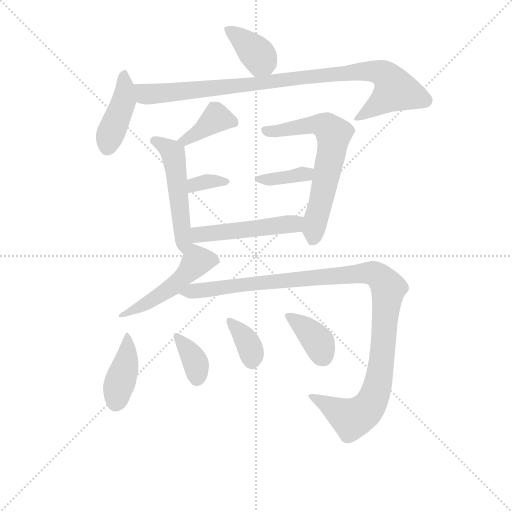
t = 0.00 s
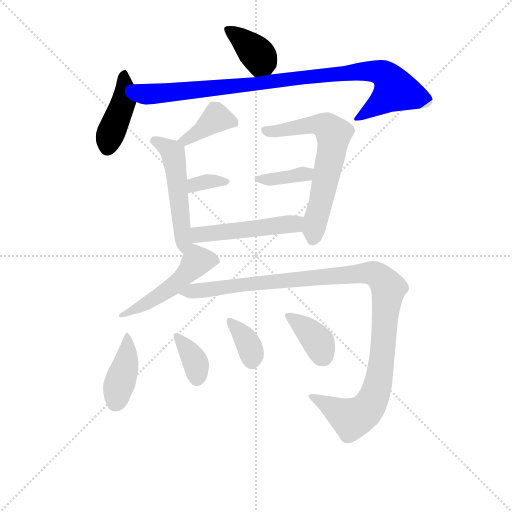
t = 1.99 s
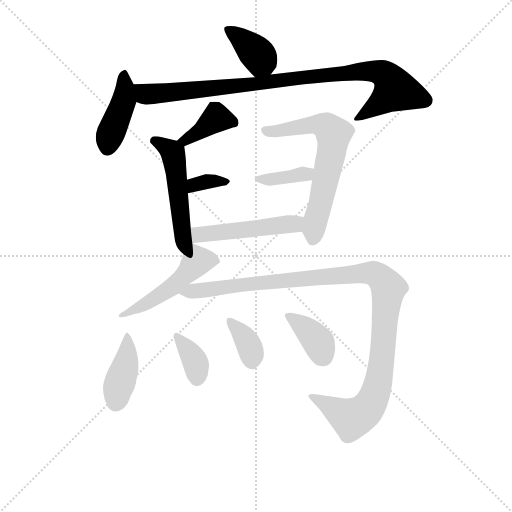
t = 3.99 s
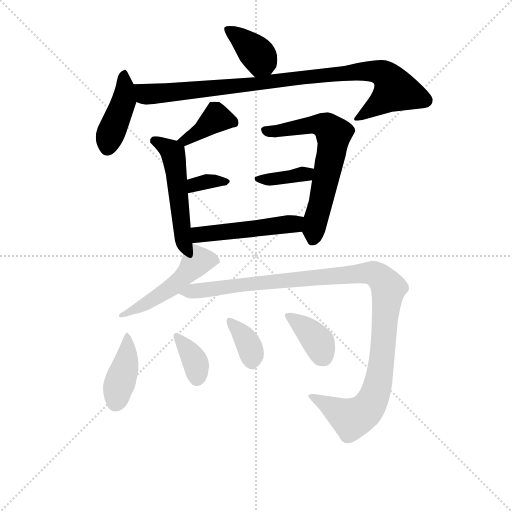
t = 5.98 s
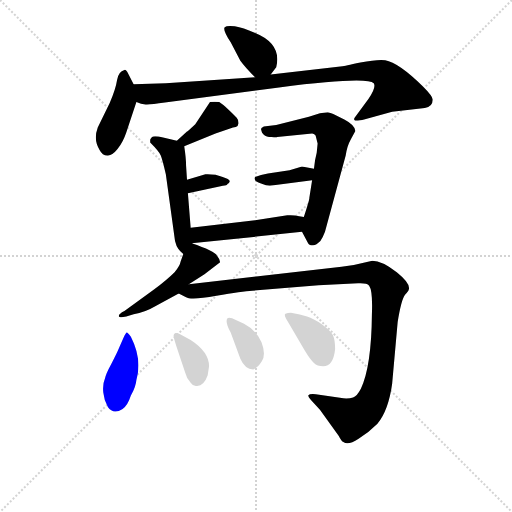
t = 7.97 s
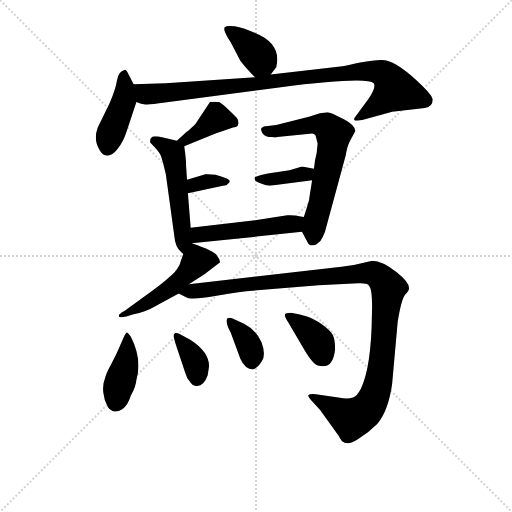
t = 9.97 s

The animated SVG that drew these frames (rendered in a browser with its animation timeline set to each time). Animation: 15 CSS @keyframes rules; one cycle of 9.97 s.

<svg version="1.1" viewBox="0 0 1024 1024" xmlns="http://www.w3.org/2000/svg">
  <g stroke="lightgray" stroke-dasharray="1,1" stroke-width="1" transform="scale(4, 4)">
    <line x1="0" y1="0" x2="256" y2="256"></line>
    <line x1="256" y1="0" x2="0" y2="256"></line>
    <line x1="128" y1="0" x2="128" y2="256"></line>
    <line x1="0" y1="128" x2="256" y2="128"></line>
  </g>
<g transform="scale(0.92, -0.92) translate(60, -900)">
   <style type="text/css">
    @keyframes keyframes0 {
      from {
       stroke: blue;
       stroke-dashoffset: 382;
       stroke-width: 128;
       }
       55% {
       animation-timing-function: step-end;
       stroke: blue;
       stroke-dashoffset: 0;
       stroke-width: 128;
       }
       to {
       stroke: black;
       stroke-width: 1024;
       }
       }
       #make-me-a-hanzi-animation-0 {
         animation: keyframes0 0.560872s both;
         animation-delay: 0.000000s;
         animation-timing-function: linear;
       }
    @keyframes keyframes1 {
      from {
       stroke: blue;
       stroke-dashoffset: 420;
       stroke-width: 128;
       }
       58% {
       animation-timing-function: step-end;
       stroke: blue;
       stroke-dashoffset: 0;
       stroke-width: 128;
       }
       to {
       stroke: black;
       stroke-width: 1024;
       }
       }
       #make-me-a-hanzi-animation-1 {
         animation: keyframes1 0.591797s both;
         animation-delay: 0.560872s;
         animation-timing-function: linear;
       }
    @keyframes keyframes2 {
      from {
       stroke: blue;
       stroke-dashoffset: 950;
       stroke-width: 128;
       }
       76% {
       animation-timing-function: step-end;
       stroke: blue;
       stroke-dashoffset: 0;
       stroke-width: 128;
       }
       to {
       stroke: black;
       stroke-width: 1024;
       }
       }
       #make-me-a-hanzi-animation-2 {
         animation: keyframes2 1.023112s both;
         animation-delay: 1.152669s;
         animation-timing-function: linear;
       }
    @keyframes keyframes3 {
      from {
       stroke: blue;
       stroke-dashoffset: 391;
       stroke-width: 128;
       }
       56% {
       animation-timing-function: step-end;
       stroke: blue;
       stroke-dashoffset: 0;
       stroke-width: 128;
       }
       to {
       stroke: black;
       stroke-width: 1024;
       }
       }
       #make-me-a-hanzi-animation-3 {
         animation: keyframes3 0.568197s both;
         animation-delay: 2.175781s;
         animation-timing-function: linear;
       }
    @keyframes keyframes4 {
      from {
       stroke: blue;
       stroke-dashoffset: 513;
       stroke-width: 128;
       }
       63% {
       animation-timing-function: step-end;
       stroke: blue;
       stroke-dashoffset: 0;
       stroke-width: 128;
       }
       to {
       stroke: black;
       stroke-width: 1024;
       }
       }
       #make-me-a-hanzi-animation-4 {
         animation: keyframes4 0.667480s both;
         animation-delay: 2.743978s;
         animation-timing-function: linear;
       }
    @keyframes keyframes5 {
      from {
       stroke: blue;
       stroke-dashoffset: 341;
       stroke-width: 128;
       }
       53% {
       animation-timing-function: step-end;
       stroke: blue;
       stroke-dashoffset: 0;
       stroke-width: 128;
       }
       to {
       stroke: black;
       stroke-width: 1024;
       }
       }
       #make-me-a-hanzi-animation-5 {
         animation: keyframes5 0.527507s both;
         animation-delay: 3.411458s;
         animation-timing-function: linear;
       }
    @keyframes keyframes6 {
      from {
       stroke: blue;
       stroke-dashoffset: 647;
       stroke-width: 128;
       }
       68% {
       animation-timing-function: step-end;
       stroke: blue;
       stroke-dashoffset: 0;
       stroke-width: 128;
       }
       to {
       stroke: black;
       stroke-width: 1024;
       }
       }
       #make-me-a-hanzi-animation-6 {
         animation: keyframes6 0.776530s both;
         animation-delay: 3.938965s;
         animation-timing-function: linear;
       }
    @keyframes keyframes7 {
      from {
       stroke: blue;
       stroke-dashoffset: 370;
       stroke-width: 128;
       }
       55% {
       animation-timing-function: step-end;
       stroke: blue;
       stroke-dashoffset: 0;
       stroke-width: 128;
       }
       to {
       stroke: black;
       stroke-width: 1024;
       }
       }
       #make-me-a-hanzi-animation-7 {
         animation: keyframes7 0.551107s both;
         animation-delay: 4.715495s;
         animation-timing-function: linear;
       }
    @keyframes keyframes8 {
      from {
       stroke: blue;
       stroke-dashoffset: 498;
       stroke-width: 128;
       }
       62% {
       animation-timing-function: step-end;
       stroke: blue;
       stroke-dashoffset: 0;
       stroke-width: 128;
       }
       to {
       stroke: black;
       stroke-width: 1024;
       }
       }
       #make-me-a-hanzi-animation-8 {
         animation: keyframes8 0.655273s both;
         animation-delay: 5.266602s;
         animation-timing-function: linear;
       }
    @keyframes keyframes9 {
      from {
       stroke: blue;
       stroke-dashoffset: 502;
       stroke-width: 128;
       }
       62% {
       animation-timing-function: step-end;
       stroke: blue;
       stroke-dashoffset: 0;
       stroke-width: 128;
       }
       to {
       stroke: black;
       stroke-width: 1024;
       }
       }
       #make-me-a-hanzi-animation-9 {
         animation: keyframes9 0.658529s both;
         animation-delay: 5.921875s;
         animation-timing-function: linear;
       }
    @keyframes keyframes10 {
      from {
       stroke: blue;
       stroke-dashoffset: 1128;
       stroke-width: 128;
       }
       79% {
       animation-timing-function: step-end;
       stroke: blue;
       stroke-dashoffset: 0;
       stroke-width: 128;
       }
       to {
       stroke: black;
       stroke-width: 1024;
       }
       }
       #make-me-a-hanzi-animation-10 {
         animation: keyframes10 1.167969s both;
         animation-delay: 6.580404s;
         animation-timing-function: linear;
       }
    @keyframes keyframes11 {
      from {
       stroke: blue;
       stroke-dashoffset: 404;
       stroke-width: 128;
       }
       57% {
       animation-timing-function: step-end;
       stroke: blue;
       stroke-dashoffset: 0;
       stroke-width: 128;
       }
       to {
       stroke: black;
       stroke-width: 1024;
       }
       }
       #make-me-a-hanzi-animation-11 {
         animation: keyframes11 0.578776s both;
         animation-delay: 7.748372s;
         animation-timing-function: linear;
       }
    @keyframes keyframes12 {
      from {
       stroke: blue;
       stroke-dashoffset: 359;
       stroke-width: 128;
       }
       54% {
       animation-timing-function: step-end;
       stroke: blue;
       stroke-dashoffset: 0;
       stroke-width: 128;
       }
       to {
       stroke: black;
       stroke-width: 1024;
       }
       }
       #make-me-a-hanzi-animation-12 {
         animation: keyframes12 0.542155s both;
         animation-delay: 8.327148s;
         animation-timing-function: linear;
       }
    @keyframes keyframes13 {
      from {
       stroke: blue;
       stroke-dashoffset: 361;
       stroke-width: 128;
       }
       54% {
       animation-timing-function: step-end;
       stroke: blue;
       stroke-dashoffset: 0;
       stroke-width: 128;
       }
       to {
       stroke: black;
       stroke-width: 1024;
       }
       }
       #make-me-a-hanzi-animation-13 {
         animation: keyframes13 0.543783s both;
         animation-delay: 8.869303s;
         animation-timing-function: linear;
       }
    @keyframes keyframes14 {
      from {
       stroke: blue;
       stroke-dashoffset: 374;
       stroke-width: 128;
       }
       55% {
       animation-timing-function: step-end;
       stroke: blue;
       stroke-dashoffset: 0;
       stroke-width: 128;
       }
       to {
       stroke: black;
       stroke-width: 1024;
       }
       }
       #make-me-a-hanzi-animation-14 {
         animation: keyframes14 0.554362s both;
         animation-delay: 9.413086s;
         animation-timing-function: linear;
       }
</style>
<path d="M 528.5 738.0 L 540.5 754.0 Q 553.5 805.0 493.5 829.0 Q 468.5 840.0 450.5 843.0 Q 432.5 845.0 428.5 841.0 Q 423.5 836.0 441.5 808.0 L 462.5 768.0 Q 473.5 753.0 494.5 732.0 C 511.5 715.0 511.5 715.0 528.5 738.0 Z" fill="lightgray"></path> 
<path d="M 230.5 717.0 L 216.5 744.0 Q 212.5 750.0 210.5 748.0 Q 197.5 745.0 194.5 726.0 Q 191.5 706.0 178.5 676.0 L 152.5 623.0 Q 142.5 596.0 156.5 574.0 Q 162.5 562.0 173.5 562.0 Q 183.5 561.0 195.5 576.0 Q 207.5 591.0 214.5 612.0 L 236.5 678.0 C 242.5 695.0 242.5 695.0 230.5 717.0 Z" fill="lightgray"></path> 
<path d="M 298.5 677.0 L 546.5 710.0 Q 737.5 734.0 752.5 719.0 Q 758.5 710.0 740.5 684.0 L 712.5 646.0 Q 708.5 642.0 710.5 639.0 Q 712.5 636.0 733.5 641.0 L 792.5 657.0 L 863.5 665.0 Q 881.5 668.0 880.5 684.0 Q 880.5 691.0 859.5 712.0 Q 806.5 764.0 777.5 769.0 Q 759.5 771.0 723.5 764.0 Q 687.5 756.0 684.5 756.0 L 528.5 738.0 L 494.5 732.0 L 300.5 719.0 L 230.5 717.0 C 200.5 716.0 207.5 685.0 236.5 678.0 Q 248.5 672.0 259.5 673.0 Q 270.5 673.0 298.5 677.0 Z" fill="lightgray"></path> 
<path d="M 340.5 582.0 L 408.5 610.0 L 446.5 623.0 Q 453.5 623.0 456.5 626.0 L 458.5 632.0 Q 458.5 640.0 454.5 644.0 Q 424.5 674.0 416.5 678.0 Q 406.5 680.0 396.5 678.0 L 364.5 630.0 Q 347.5 614.0 346.5 614.0 L 324.5 594.0 C 302.5 574.0 312.5 571.0 340.5 582.0 Z" fill="lightgray"></path> 
<path d="M 354.5 405.0 L 348.5 480.0 L 346.5 509.0 L 344.5 540.0 Q 344.5 556.0 340.5 582.0 C 339.5 591.0 339.5 591.0 324.5 594.0 L 294.5 601.0 Q 274.5 606.0 270.5 602.0 Q 266.5 597.0 266.5 596.0 L 266.5 590.0 Q 285.5 571.0 289.5 562.0 Q 293.5 552.0 300.5 521.0 L 320.5 376.0 Q 323.5 364.0 327.5 359.0 Q 330.5 354.0 338.5 348.0 C 369.5 322.0 358.5 357.0 354.5 405.0 Z" fill="lightgray"></path> 
<path d="M 348.5 480.0 L 424.5 496.0 Q 433.5 497.0 434.5 500.0 Q 438.5 501.0 439.5 506.0 Q 439.5 511.0 422.5 516.0 L 408.5 520.0 Q 392.5 522.0 386.5 521.0 L 346.5 509.0 C 317.5 500.0 319.5 474.0 348.5 480.0 Z" fill="lightgray"></path> 
<path d="M 596.5 396.0 L 609.5 372.0 Q 611.5 367.0 619.5 367.0 Q 626.5 366.0 636.5 376.0 Q 642.5 385.0 646.5 396.0 L 691.5 562.0 Q 694.5 583.0 702.5 597.0 L 712.5 615.0 Q 711.5 628.0 688.5 640.0 L 664.5 652.0 Q 654.5 656.0 652.5 656.0 L 635.5 654.0 L 611.5 646.0 L 540.5 628.0 L 513.5 625.0 L 508.5 622.0 Q 506.5 620.0 508.5 615.0 Q 508.5 611.0 513.5 607.0 Q 518.5 602.0 530.5 602.0 Q 541.5 601.0 542.5 602.0 L 618.5 610.0 Q 626.5 608.0 626.5 604.0 L 630.5 588.0 L 628.5 568.0 Q 624.5 554.0 622.5 533.0 L 618.5 508.0 L 612.5 470.0 Q 613.5 468.0 600.5 428.0 C 592.5 403.0 592.5 403.0 596.5 396.0 Z" fill="lightgray"></path> 
<path d="M 622.5 533.0 L 596.5 538.0 L 569.5 530.0 L 522.5 523.0 Q 506.5 521.0 494.5 515.0 Q 492.5 512.0 494.5 509.0 Q 494.5 505.0 507.5 501.0 Q 519.5 496.0 526.5 496.0 L 618.5 508.0 C 648.5 512.0 651.5 527.0 622.5 533.0 Z" fill="lightgray"></path> 
<path d="M 356.5 371.0 L 596.5 396.0 C 626.5 399.0 629.5 422.0 600.5 428.0 L 590.5 430.0 Q 578.5 433.0 564.5 432.0 L 494.5 421.0 L 354.5 405.0 C 324.5 402.0 326.5 368.0 356.5 371.0 Z" fill="lightgray"></path> 
<path d="M 338.5 348.0 L 332.5 331.0 Q 331.5 323.0 319.5 308.0 Q 302.5 291.0 275.5 271.0 L 210.5 224.0 Q 196.5 217.0 198.5 212.0 Q 199.5 209.0 214.5 212.0 L 230.5 217.0 Q 255.5 221.0 275.5 233.0 L 328.5 262.0 L 350.5 282.0 L 384.5 304.0 L 418.5 330.0 Q 418.5 336.0 412.5 343.0 Q 407.5 354.0 356.5 371.0 C 347.5 374.0 347.5 374.0 338.5 348.0 Z" fill="lightgray"></path> 
<path d="M 749.5 333.0 L 730.5 329.0 Q 704.5 322.0 682.5 320.0 L 350.5 282.0 C 320.5 279.0 300.5 274.0 328.5 262.0 L 344.5 254.0 Q 354.5 247.0 410.5 257.0 Q 466.5 267.0 488.5 268.0 L 632.5 280.0 L 718.5 284.0 Q 737.5 285.0 742.5 279.0 Q 750.5 268.0 748.5 217.0 Q 747.5 104.0 724.5 55.0 Q 715.5 38.0 707.5 36.0 Q 699.5 33.0 686.5 34.0 L 626.5 43.0 Q 612.5 44.0 610.5 41.0 Q 608.5 38.0 616.5 30.0 L 635.5 9.0 L 676.5 -48.0 Q 682.5 -60.0 686.5 -61.0 Q 696.5 -69.0 719.5 -54.0 Q 741.5 -40.0 760.5 -21.0 Q 784.5 8.0 792.5 66.0 L 804.5 200.0 Q 812.5 249.0 820.5 259.0 Q 828.5 268.0 828.5 270.0 Q 833.5 283.0 802.5 308.0 Q 770.5 333.0 749.5 333.0 Z" fill="lightgray"></path> 
<path d="M 206.5 11.0 Q 217.5 18.0 224.5 40.0 Q 235.5 60.0 236.5 74.0 Q 249.5 119.0 224.5 168.0 Q 216.5 178.0 215.5 177.0 Q 213.5 176.0 208.5 166.0 L 198.5 143.0 Q 194.5 133.0 182.5 110.0 Q 169.5 86.0 168.5 78.0 Q 162.5 64.0 164.5 47.0 Q 166.5 29.0 174.5 15.0 Q 186.5 -2.0 206.5 11.0 Z" fill="lightgray"></path> 
<path d="M 391.5 84.0 L 394.5 104.0 Q 394.5 135.0 354.5 161.0 L 330.5 174.0 Q 324.5 177.0 321.5 176.0 Q 317.5 174.0 317.5 171.0 Q 316.5 168.0 324.5 144.0 L 342.5 90.0 Q 345.5 77.0 354.5 68.0 Q 360.5 59.0 368.5 61.0 Q 383.5 61.0 391.5 84.0 Z" fill="lightgray"></path> 
<path d="M 441.5 177.0 L 462.5 120.0 Q 472.5 97.0 490.5 97.0 Q 500.5 100.0 509.5 115.0 Q 518.5 130.0 508.5 156.0 Q 497.5 182.0 470.5 196.0 L 444.5 208.0 Q 436.5 210.0 434.5 208.0 Q 428.5 201.0 441.5 177.0 Z" fill="lightgray"></path> 
<path d="M 668.5 141.0 Q 668.5 162.0 663.5 172.0 Q 657.5 182.0 639.5 195.0 Q 621.5 208.0 607.5 212.0 Q 593.5 216.0 572.5 220.0 Q 565.5 220.0 560.5 218.0 Q 555.5 216.0 567.5 198.0 L 602.5 138.0 Q 614.5 118.0 622.5 111.0 Q 629.5 104.0 642.5 104.0 Q 664.5 104.0 668.5 141.0 Z" fill="lightgray"></path> 
      <clipPath id="make-me-a-hanzi-clip-0">
      <path d="M 528.5 738.0 L 540.5 754.0 Q 553.5 805.0 493.5 829.0 Q 468.5 840.0 450.5 843.0 Q 432.5 845.0 428.5 841.0 Q 423.5 836.0 441.5 808.0 L 462.5 768.0 Q 473.5 753.0 494.5 732.0 C 511.5 715.0 511.5 715.0 528.5 738.0 Z" fill="lightgray"></path>
      </clipPath>
      <path clip-path="url(#make-me-a-hanzi-clip-0)" d="M 433.5 837.0 L 463.5 817.0 L 504.5 777.0 L 497.5 745.0 " fill="none" id="make-me-a-hanzi-animation-0" stroke-dasharray="254 508" stroke-linecap="round"></path>

      <clipPath id="make-me-a-hanzi-clip-1">
      <path d="M 230.5 717.0 L 216.5 744.0 Q 212.5 750.0 210.5 748.0 Q 197.5 745.0 194.5 726.0 Q 191.5 706.0 178.5 676.0 L 152.5 623.0 Q 142.5 596.0 156.5 574.0 Q 162.5 562.0 173.5 562.0 Q 183.5 561.0 195.5 576.0 Q 207.5 591.0 214.5 612.0 L 236.5 678.0 C 242.5 695.0 242.5 695.0 230.5 717.0 Z" fill="lightgray"></path>
      </clipPath>
      <path clip-path="url(#make-me-a-hanzi-clip-1)" d="M 208.5 739.0 L 209.5 680.0 L 173.5 581.0 " fill="none" id="make-me-a-hanzi-animation-1" stroke-dasharray="292 584" stroke-linecap="round"></path>

      <clipPath id="make-me-a-hanzi-clip-2">
      <path d="M 298.5 677.0 L 546.5 710.0 Q 737.5 734.0 752.5 719.0 Q 758.5 710.0 740.5 684.0 L 712.5 646.0 Q 708.5 642.0 710.5 639.0 Q 712.5 636.0 733.5 641.0 L 792.5 657.0 L 863.5 665.0 Q 881.5 668.0 880.5 684.0 Q 880.5 691.0 859.5 712.0 Q 806.5 764.0 777.5 769.0 Q 759.5 771.0 723.5 764.0 Q 687.5 756.0 684.5 756.0 L 528.5 738.0 L 494.5 732.0 L 300.5 719.0 L 230.5 717.0 C 200.5 716.0 207.5 685.0 236.5 678.0 Q 248.5 672.0 259.5 673.0 Q 270.5 673.0 298.5 677.0 Z" fill="lightgray"></path>
      </clipPath>
      <path clip-path="url(#make-me-a-hanzi-clip-2)" d="M 237.5 711.0 L 256.5 695.0 L 287.5 696.0 L 717.5 745.0 L 774.5 739.0 L 799.5 704.0 L 714.5 642.0 " fill="none" id="make-me-a-hanzi-animation-2" stroke-dasharray="822 1644" stroke-linecap="round"></path>

      <clipPath id="make-me-a-hanzi-clip-3">
      <path d="M 340.5 582.0 L 408.5 610.0 L 446.5 623.0 Q 453.5 623.0 456.5 626.0 L 458.5 632.0 Q 458.5 640.0 454.5 644.0 Q 424.5 674.0 416.5 678.0 Q 406.5 680.0 396.5 678.0 L 364.5 630.0 Q 347.5 614.0 346.5 614.0 L 324.5 594.0 C 302.5 574.0 312.5 571.0 340.5 582.0 Z" fill="lightgray"></path>
      </clipPath>
      <path clip-path="url(#make-me-a-hanzi-clip-3)" d="M 449.5 632.0 L 409.5 643.0 L 343.5 594.0 L 332.5 596.0 " fill="none" id="make-me-a-hanzi-animation-3" stroke-dasharray="263 526" stroke-linecap="round"></path>

      <clipPath id="make-me-a-hanzi-clip-4">
      <path d="M 354.5 405.0 L 348.5 480.0 L 346.5 509.0 L 344.5 540.0 Q 344.5 556.0 340.5 582.0 C 339.5 591.0 339.5 591.0 324.5 594.0 L 294.5 601.0 Q 274.5 606.0 270.5 602.0 Q 266.5 597.0 266.5 596.0 L 266.5 590.0 Q 285.5 571.0 289.5 562.0 Q 293.5 552.0 300.5 521.0 L 320.5 376.0 Q 323.5 364.0 327.5 359.0 Q 330.5 354.0 338.5 348.0 C 369.5 322.0 358.5 357.0 354.5 405.0 Z" fill="lightgray"></path>
      </clipPath>
      <path clip-path="url(#make-me-a-hanzi-clip-4)" d="M 276.5 594.0 L 315.5 566.0 L 337.5 358.0 " fill="none" id="make-me-a-hanzi-animation-4" stroke-dasharray="385 770" stroke-linecap="round"></path>

      <clipPath id="make-me-a-hanzi-clip-5">
      <path d="M 348.5 480.0 L 424.5 496.0 Q 433.5 497.0 434.5 500.0 Q 438.5 501.0 439.5 506.0 Q 439.5 511.0 422.5 516.0 L 408.5 520.0 Q 392.5 522.0 386.5 521.0 L 346.5 509.0 C 317.5 500.0 319.5 474.0 348.5 480.0 Z" fill="lightgray"></path>
      </clipPath>
      <path clip-path="url(#make-me-a-hanzi-clip-5)" d="M 354.5 488.0 L 362.5 498.0 L 391.5 506.0 L 433.5 506.0 " fill="none" id="make-me-a-hanzi-animation-5" stroke-dasharray="213 426" stroke-linecap="round"></path>

      <clipPath id="make-me-a-hanzi-clip-6">
      <path d="M 596.5 396.0 L 609.5 372.0 Q 611.5 367.0 619.5 367.0 Q 626.5 366.0 636.5 376.0 Q 642.5 385.0 646.5 396.0 L 691.5 562.0 Q 694.5 583.0 702.5 597.0 L 712.5 615.0 Q 711.5 628.0 688.5 640.0 L 664.5 652.0 Q 654.5 656.0 652.5 656.0 L 635.5 654.0 L 611.5 646.0 L 540.5 628.0 L 513.5 625.0 L 508.5 622.0 Q 506.5 620.0 508.5 615.0 Q 508.5 611.0 513.5 607.0 Q 518.5 602.0 530.5 602.0 Q 541.5 601.0 542.5 602.0 L 618.5 610.0 Q 626.5 608.0 626.5 604.0 L 630.5 588.0 L 628.5 568.0 Q 624.5 554.0 622.5 533.0 L 618.5 508.0 L 612.5 470.0 Q 613.5 468.0 600.5 428.0 C 592.5 403.0 592.5 403.0 596.5 396.0 Z" fill="lightgray"></path>
      </clipPath>
      <path clip-path="url(#make-me-a-hanzi-clip-6)" d="M 514.5 619.0 L 536.5 615.0 L 623.5 630.0 L 649.5 624.0 L 665.5 608.0 L 620.5 381.0 " fill="none" id="make-me-a-hanzi-animation-6" stroke-dasharray="519 1038" stroke-linecap="round"></path>

      <clipPath id="make-me-a-hanzi-clip-7">
      <path d="M 622.5 533.0 L 596.5 538.0 L 569.5 530.0 L 522.5 523.0 Q 506.5 521.0 494.5 515.0 Q 492.5 512.0 494.5 509.0 Q 494.5 505.0 507.5 501.0 Q 519.5 496.0 526.5 496.0 L 618.5 508.0 C 648.5 512.0 651.5 527.0 622.5 533.0 Z" fill="lightgray"></path>
      </clipPath>
      <path clip-path="url(#make-me-a-hanzi-clip-7)" d="M 503.5 512.0 L 524.5 509.0 L 605.5 521.0 L 614.5 528.0 " fill="none" id="make-me-a-hanzi-animation-7" stroke-dasharray="242 484" stroke-linecap="round"></path>

      <clipPath id="make-me-a-hanzi-clip-8">
      <path d="M 356.5 371.0 L 596.5 396.0 C 626.5 399.0 629.5 422.0 600.5 428.0 L 590.5 430.0 Q 578.5 433.0 564.5 432.0 L 494.5 421.0 L 354.5 405.0 C 324.5 402.0 326.5 368.0 356.5 371.0 Z" fill="lightgray"></path>
      </clipPath>
      <path clip-path="url(#make-me-a-hanzi-clip-8)" d="M 363.5 377.0 L 370.5 389.0 L 580.5 413.0 L 594.5 423.0 " fill="none" id="make-me-a-hanzi-animation-8" stroke-dasharray="370 740" stroke-linecap="round"></path>

      <clipPath id="make-me-a-hanzi-clip-9">
      <path d="M 338.5 348.0 L 332.5 331.0 Q 331.5 323.0 319.5 308.0 Q 302.5 291.0 275.5 271.0 L 210.5 224.0 Q 196.5 217.0 198.5 212.0 Q 199.5 209.0 214.5 212.0 L 230.5 217.0 Q 255.5 221.0 275.5 233.0 L 328.5 262.0 L 350.5 282.0 L 384.5 304.0 L 418.5 330.0 Q 418.5 336.0 412.5 343.0 Q 407.5 354.0 356.5 371.0 C 347.5 374.0 347.5 374.0 338.5 348.0 Z" fill="lightgray"></path>
      </clipPath>
      <path clip-path="url(#make-me-a-hanzi-clip-9)" d="M 407.5 333.0 L 367.5 332.0 L 300.5 266.0 L 250.5 235.0 L 201.5 214.0 " fill="none" id="make-me-a-hanzi-animation-9" stroke-dasharray="374 748" stroke-linecap="round"></path>

      <clipPath id="make-me-a-hanzi-clip-10">
      <path d="M 749.5 333.0 L 730.5 329.0 Q 704.5 322.0 682.5 320.0 L 350.5 282.0 C 320.5 279.0 300.5 274.0 328.5 262.0 L 344.5 254.0 Q 354.5 247.0 410.5 257.0 Q 466.5 267.0 488.5 268.0 L 632.5 280.0 L 718.5 284.0 Q 737.5 285.0 742.5 279.0 Q 750.5 268.0 748.5 217.0 Q 747.5 104.0 724.5 55.0 Q 715.5 38.0 707.5 36.0 Q 699.5 33.0 686.5 34.0 L 626.5 43.0 Q 612.5 44.0 610.5 41.0 Q 608.5 38.0 616.5 30.0 L 635.5 9.0 L 676.5 -48.0 Q 682.5 -60.0 686.5 -61.0 Q 696.5 -69.0 719.5 -54.0 Q 741.5 -40.0 760.5 -21.0 Q 784.5 8.0 792.5 66.0 L 804.5 200.0 Q 812.5 249.0 820.5 259.0 Q 828.5 268.0 828.5 270.0 Q 833.5 283.0 802.5 308.0 Q 770.5 333.0 749.5 333.0 Z" fill="lightgray"></path>
      </clipPath>
      <path clip-path="url(#make-me-a-hanzi-clip-10)" d="M 335.5 266.0 L 740.5 307.0 L 766.5 298.0 L 783.5 271.0 L 782.5 256.0 L 766.5 91.0 L 745.5 22.0 L 728.5 3.0 L 704.5 -10.0 L 615.5 36.0 " fill="none" id="make-me-a-hanzi-animation-10" stroke-dasharray="1000 2000" stroke-linecap="round"></path>

      <clipPath id="make-me-a-hanzi-clip-11">
      <path d="M 206.5 11.0 Q 217.5 18.0 224.5 40.0 Q 235.5 60.0 236.5 74.0 Q 249.5 119.0 224.5 168.0 Q 216.5 178.0 215.5 177.0 Q 213.5 176.0 208.5 166.0 L 198.5 143.0 Q 194.5 133.0 182.5 110.0 Q 169.5 86.0 168.5 78.0 Q 162.5 64.0 164.5 47.0 Q 166.5 29.0 174.5 15.0 Q 186.5 -2.0 206.5 11.0 Z" fill="lightgray"></path>
      </clipPath>
      <path clip-path="url(#make-me-a-hanzi-clip-11)" d="M 216.5 169.0 L 216.5 124.0 L 190.5 24.0 " fill="none" id="make-me-a-hanzi-animation-11" stroke-dasharray="276 552" stroke-linecap="round"></path>

      <clipPath id="make-me-a-hanzi-clip-12">
      <path d="M 391.5 84.0 L 394.5 104.0 Q 394.5 135.0 354.5 161.0 L 330.5 174.0 Q 324.5 177.0 321.5 176.0 Q 317.5 174.0 317.5 171.0 Q 316.5 168.0 324.5 144.0 L 342.5 90.0 Q 345.5 77.0 354.5 68.0 Q 360.5 59.0 368.5 61.0 Q 383.5 61.0 391.5 84.0 Z" fill="lightgray"></path>
      </clipPath>
      <path clip-path="url(#make-me-a-hanzi-clip-12)" d="M 324.5 169.0 L 365.5 112.0 L 368.5 79.0 " fill="none" id="make-me-a-hanzi-animation-12" stroke-dasharray="231 462" stroke-linecap="round"></path>

      <clipPath id="make-me-a-hanzi-clip-13">
      <path d="M 441.5 177.0 L 462.5 120.0 Q 472.5 97.0 490.5 97.0 Q 500.5 100.0 509.5 115.0 Q 518.5 130.0 508.5 156.0 Q 497.5 182.0 470.5 196.0 L 444.5 208.0 Q 436.5 210.0 434.5 208.0 Q 428.5 201.0 441.5 177.0 Z" fill="lightgray"></path>
      </clipPath>
      <path clip-path="url(#make-me-a-hanzi-clip-13)" d="M 439.5 202.0 L 477.5 157.0 L 488.5 112.0 " fill="none" id="make-me-a-hanzi-animation-13" stroke-dasharray="233 466" stroke-linecap="round"></path>

      <clipPath id="make-me-a-hanzi-clip-14">
      <path d="M 668.5 141.0 Q 668.5 162.0 663.5 172.0 Q 657.5 182.0 639.5 195.0 Q 621.5 208.0 607.5 212.0 Q 593.5 216.0 572.5 220.0 Q 565.5 220.0 560.5 218.0 Q 555.5 216.0 567.5 198.0 L 602.5 138.0 Q 614.5 118.0 622.5 111.0 Q 629.5 104.0 642.5 104.0 Q 664.5 104.0 668.5 141.0 Z" fill="lightgray"></path>
      </clipPath>
      <path clip-path="url(#make-me-a-hanzi-clip-14)" d="M 567.5 214.0 L 624.5 165.0 L 642.5 126.0 " fill="none" id="make-me-a-hanzi-animation-14" stroke-dasharray="246 492" stroke-linecap="round"></path>

</g>
</svg>
